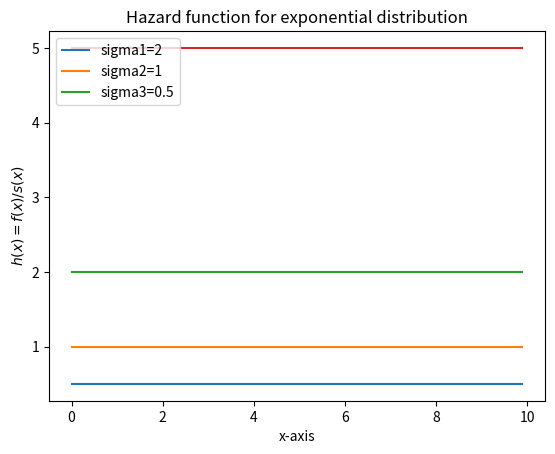

This figure's Python source:

#This graph will plot the hazard function for the exponential distribution and will show it on the screen.
import matplotlib.pyplot as plt 
import numpy as np 
import math
x=np.arange(0,10,0.1)
sigma1=2
sigma2=1
sigma3=0.5
sigma4=0.2
y1=[(math.exp(-x1/sigma1)/sigma1)/(math.exp(-x1/sigma1)) for x1 in x]
y2=[(math.exp(-x1/sigma2)/sigma2)/(math.exp(-x1/sigma2)) for x1 in x]
y3=[(math.exp(-x1/sigma3)/sigma3)/(math.exp(-x1/sigma3)) for x1 in x]
y4=[(math.exp(-x1/sigma4)/sigma4)/(math.exp(-x1/sigma4)) for x1 in x]
plt.plot(x,y1)
plt.plot(x,y2)
plt.plot(x,y3)
plt.plot(x,y4)
plt.legend(['sigma1=2','sigma2=1','sigma3=0.5'],loc='upper left')
plt.xlabel("x-axis")
plt.ylabel("$h(x)=f(x)/s(x)$")
plt.title("Hazard function for exponential distribution")
plt.show()